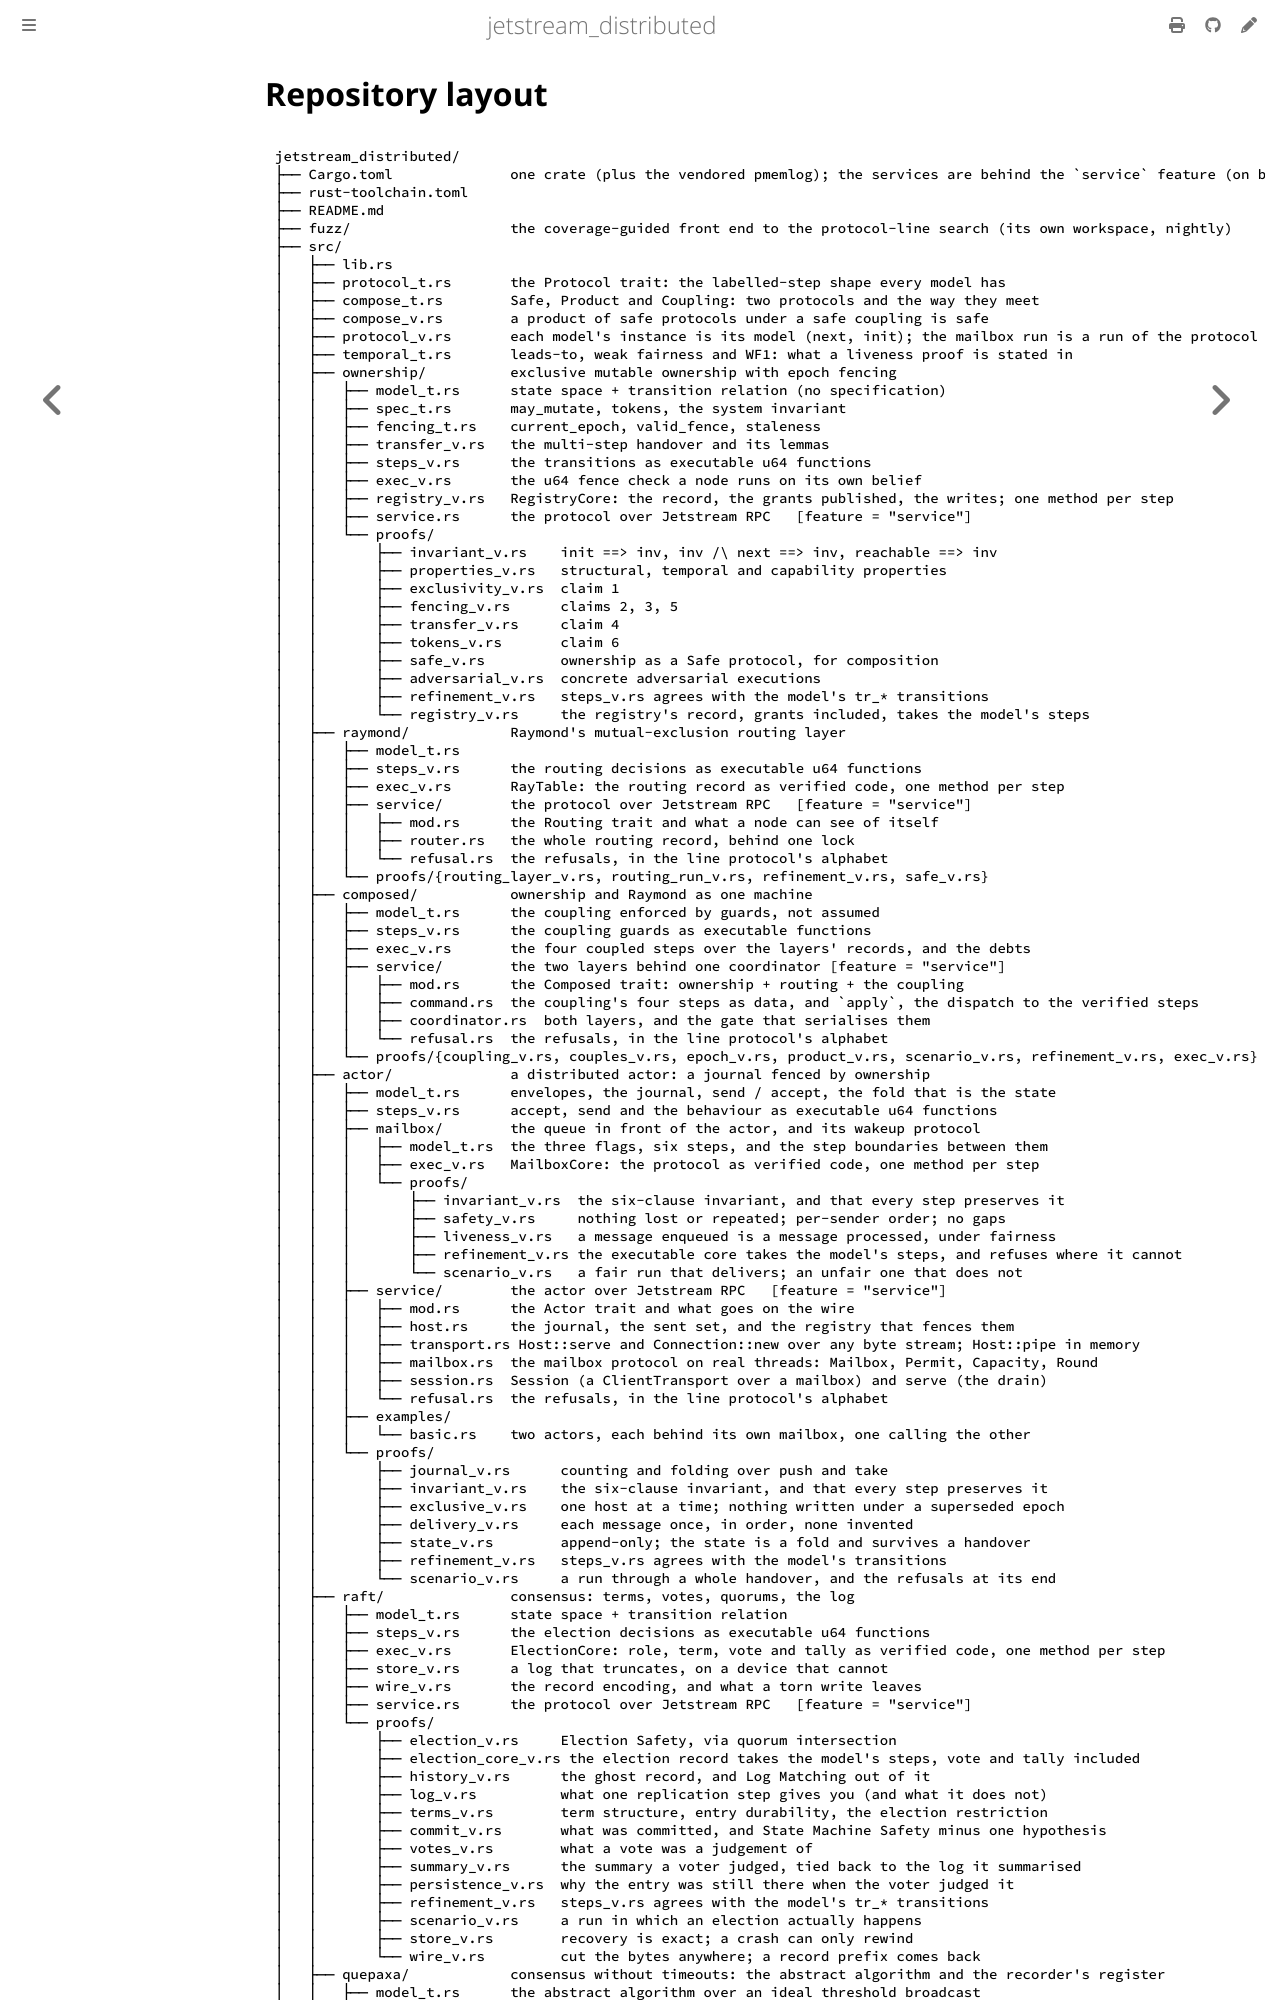

repository: sevki/jetstream_distributed · page: reference/layout.html · generator: mdbook

# Repository layout

```text
jetstream_distributed/
├── Cargo.toml              one crate (plus the vendored pmemlog); the services are behind the `service` feature (on by default; the proofs build without it)
├── rust-toolchain.toml
├── README.md
├── fuzz/                   the coverage-guided front end to the protocol-line search (its own workspace, nightly)
├── src/
│   ├── lib.rs
│   ├── protocol_t.rs       the Protocol trait: the labelled-step shape every model has
│   ├── compose_t.rs        Safe, Product and Coupling: two protocols and the way they meet
│   ├── compose_v.rs        a product of safe protocols under a safe coupling is safe
│   ├── protocol_v.rs       each model's instance is its model (next, init); the mailbox run is a run of the protocol
│   ├── temporal_t.rs       leads-to, weak fairness and WF1: what a liveness proof is stated in
│   ├── ownership/          exclusive mutable ownership with epoch fencing
│   │   ├── model_t.rs      state space + transition relation (no specification)
│   │   ├── spec_t.rs       may_mutate, tokens, the system invariant
│   │   ├── fencing_t.rs    current_epoch, valid_fence, staleness
│   │   ├── transfer_v.rs   the multi-step handover and its lemmas
│   │   ├── steps_v.rs      the transitions as executable u64 functions
│   │   ├── exec_v.rs       the u64 fence check a node runs on its own belief
│   │   ├── registry_v.rs   RegistryCore: the record, the grants published, the writes; one method per step
│   │   ├── service.rs      the protocol over Jetstream RPC   [feature = "service"]
│   │   └── proofs/
│   │       ├── invariant_v.rs    init ==> inv, inv /\ next ==> inv, reachable ==> inv
│   │       ├── properties_v.rs   structural, temporal and capability properties
│   │       ├── exclusivity_v.rs  claim 1
│   │       ├── fencing_v.rs      claims 2, 3, 5
│   │       ├── transfer_v.rs     claim 4
│   │       ├── tokens_v.rs       claim 6
│   │       ├── safe_v.rs         ownership as a Safe protocol, for composition
│   │       ├── adversarial_v.rs  concrete adversarial executions
│   │       ├── refinement_v.rs   steps_v.rs agrees with the model's tr_* transitions
│   │       └── registry_v.rs     the registry's record, grants included, takes the model's steps
│   ├── raymond/            Raymond's mutual-exclusion routing layer
│   │   ├── model_t.rs
│   │   ├── steps_v.rs      the routing decisions as executable u64 functions
│   │   ├── exec_v.rs       RayTable: the routing record as verified code, one method per step
│   │   ├── service/        the protocol over Jetstream RPC   [feature = "service"]
│   │   │   ├── mod.rs      the Routing trait and what a node can see of itself
│   │   │   ├── router.rs   the whole routing record, behind one lock
│   │   │   └── refusal.rs  the refusals, in the line protocol's alphabet
│   │   └── proofs/{routing_layer_v.rs, routing_run_v.rs, refinement_v.rs, safe_v.rs}
│   ├── composed/           ownership and Raymond as one machine
│   │   ├── model_t.rs      the coupling enforced by guards, not assumed
│   │   ├── steps_v.rs      the coupling guards as executable functions
│   │   ├── exec_v.rs       the four coupled steps over the layers' records, and the debts
│   │   ├── service/        the two layers behind one coordinator [feature = "service"]
│   │   │   ├── mod.rs      the Composed trait: ownership + routing + the coupling
│   │   │   ├── command.rs  the coupling's four steps as data, and `apply`, the dispatch to the verified steps
│   │   │   ├── coordinator.rs  both layers, and the gate that serialises them
│   │   │   └── refusal.rs  the refusals, in the line protocol's alphabet
│   │   └── proofs/{coupling_v.rs, couples_v.rs, epoch_v.rs, product_v.rs, scenario_v.rs, refinement_v.rs, exec_v.rs}
│   ├── actor/              a distributed actor: a journal fenced by ownership
│   │   ├── model_t.rs      envelopes, the journal, send / accept, the fold that is the state
│   │   ├── steps_v.rs      accept, send and the behaviour as executable u64 functions
│   │   ├── mailbox/        the queue in front of the actor, and its wakeup protocol
│   │   │   ├── model_t.rs  the three flags, six steps, and the step boundaries between them
│   │   │   ├── exec_v.rs   MailboxCore: the protocol as verified code, one method per step
│   │   │   └── proofs/
│   │   │       ├── invariant_v.rs  the six-clause invariant, and that every step preserves it
│   │   │       ├── safety_v.rs     nothing lost or repeated; per-sender order; no gaps
│   │   │       ├── liveness_v.rs   a message enqueued is a message processed, under fairness
│   │   │       ├── refinement_v.rs the executable core takes the model's steps, and refuses where it cannot
│   │   │       └── scenario_v.rs   a fair run that delivers; an unfair one that does not
│   │   ├── service/        the actor over Jetstream RPC   [feature = "service"]
│   │   │   ├── mod.rs      the Actor trait and what goes on the wire
│   │   │   ├── host.rs     the journal, the sent set, and the registry that fences them
│   │   │   ├── transport.rs Host::serve and Connection::new over any byte stream; Host::pipe in memory
│   │   │   ├── mailbox.rs  the mailbox protocol on real threads: Mailbox, Permit, Capacity, Round
│   │   │   ├── session.rs  Session (a ClientTransport over a mailbox) and serve (the drain)
│   │   │   └── refusal.rs  the refusals, in the line protocol's alphabet
│   │   ├── examples/
│   │   │   └── basic.rs    two actors, each behind its own mailbox, one calling the other
│   │   └── proofs/
│   │       ├── journal_v.rs      counting and folding over push and take
│   │       ├── invariant_v.rs    the six-clause invariant, and that every step preserves it
│   │       ├── exclusive_v.rs    one host at a time; nothing written under a superseded epoch
│   │       ├── delivery_v.rs     each message once, in order, none invented
│   │       ├── state_v.rs        append-only; the state is a fold and survives a handover
│   │       ├── refinement_v.rs   steps_v.rs agrees with the model's transitions
│   │       └── scenario_v.rs     a run through a whole handover, and the refusals at its end
│   ├── raft/               consensus: terms, votes, quorums, the log
│   │   ├── model_t.rs      state space + transition relation
│   │   ├── steps_v.rs      the election decisions as executable u64 functions
│   │   ├── exec_v.rs       ElectionCore: role, term, vote and tally as verified code, one method per step
│   │   ├── store_v.rs      a log that truncates, on a device that cannot
│   │   ├── wire_v.rs       the record encoding, and what a torn write leaves
│   │   ├── service.rs      the protocol over Jetstream RPC   [feature = "service"]
│   │   └── proofs/
│   │       ├── election_v.rs     Election Safety, via quorum intersection
│   │       ├── election_core_v.rs the election record takes the model's steps, vote and tally included
│   │       ├── history_v.rs      the ghost record, and Log Matching out of it
│   │       ├── log_v.rs          what one replication step gives you (and what it does not)
│   │       ├── terms_v.rs        term structure, entry durability, the election restriction
│   │       ├── commit_v.rs       what was committed, and State Machine Safety minus one hypothesis
│   │       ├── votes_v.rs        what a vote was a judgement of
│   │       ├── summary_v.rs      the summary a voter judged, tied back to the log it summarised
│   │       ├── persistence_v.rs  why the entry was still there when the voter judged it
│   │       ├── refinement_v.rs   steps_v.rs agrees with the model's tr_* transitions
│   │       ├── scenario_v.rs     a run in which an election actually happens
│   │       ├── store_v.rs        recovery is exact; a crash can only rewind
│   │       └── wire_v.rs         cut the bytes anywhere; a record prefix comes back
│   ├── quepaxa/            consensus without timeouts:
